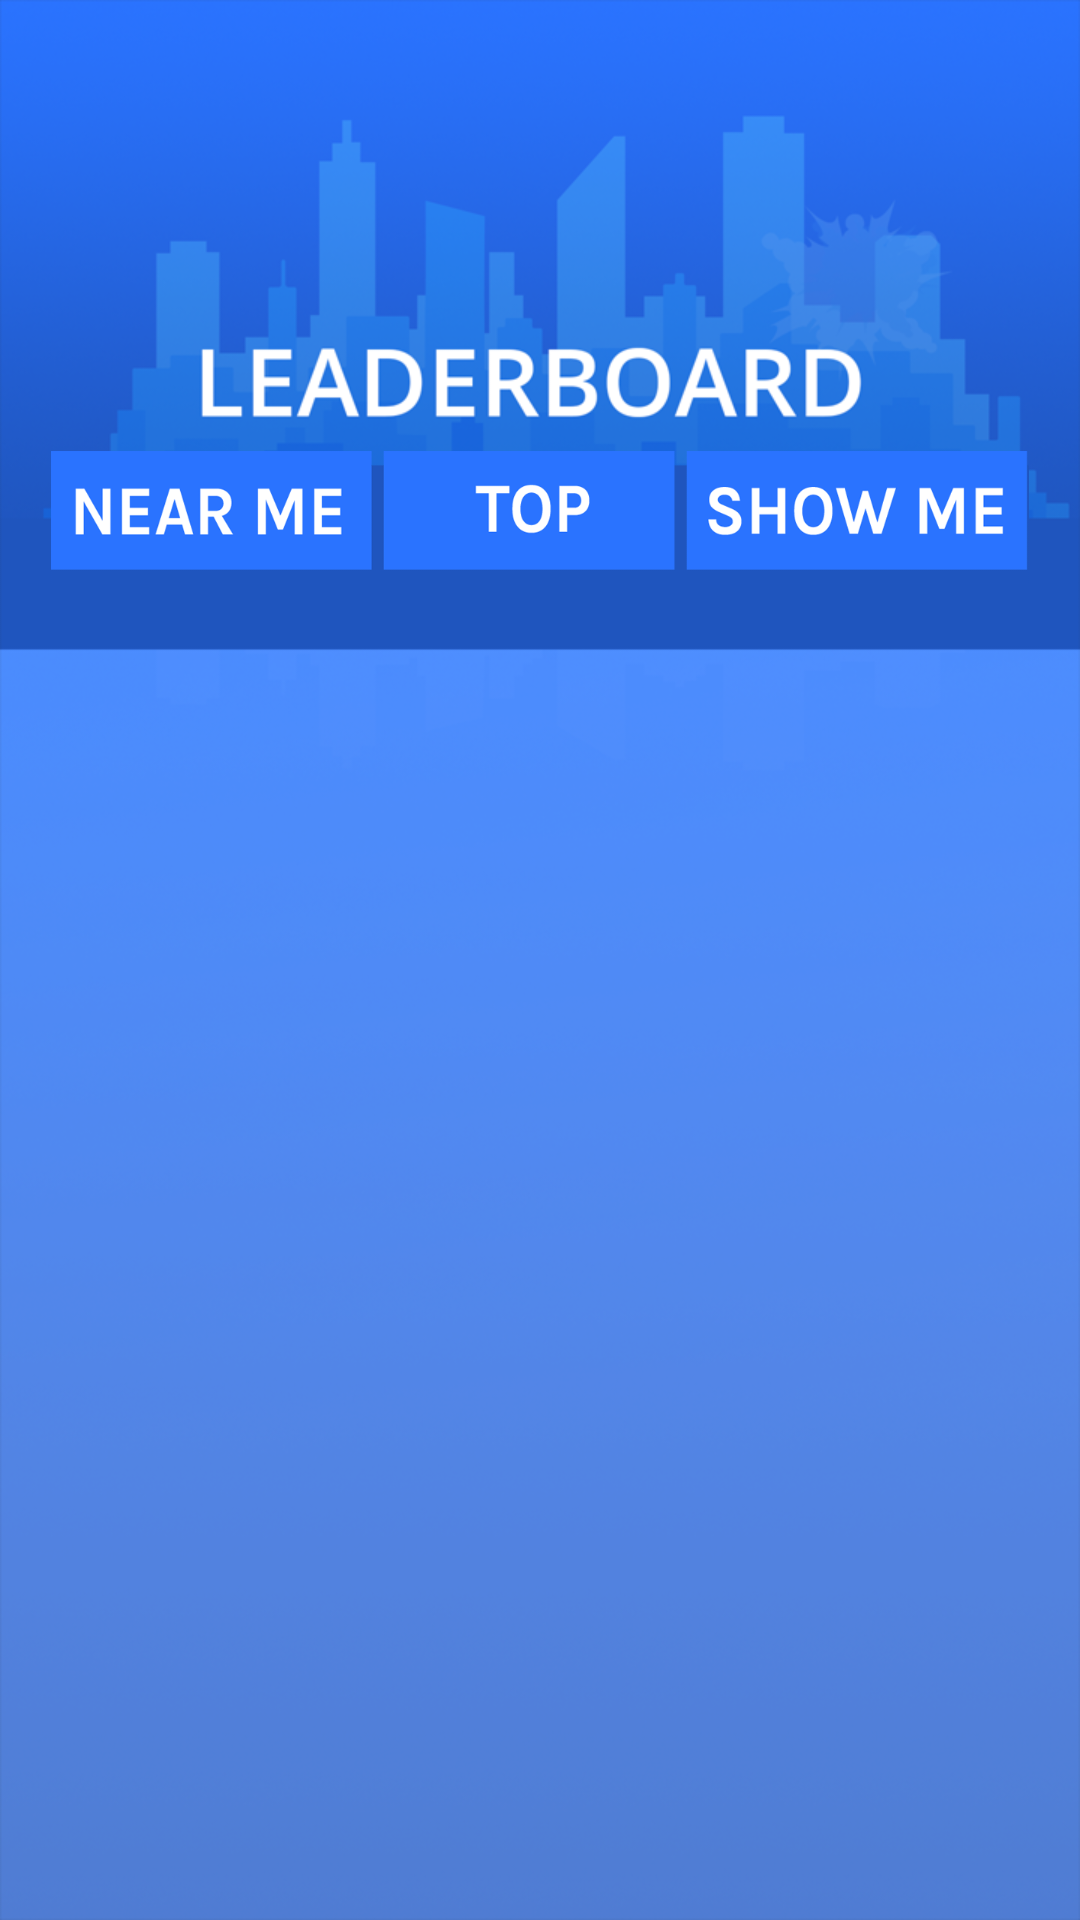

Here is an Android app screen rendered from its layout file. Give the layout XML and the strings, colors and styles it references.
<!-- AndroidManifest.xml: application theme Theme.AppCompat.NoActionBar -->
<!-- res/layout/leaderboard_display.xml -->
<?xml version="1.0" encoding="utf-8"?>
<android.support.constraint.ConstraintLayout xmlns:android="http://schemas.android.com/apk/res/android"
    android:layout_width="match_parent"
    android:layout_height="match_parent"
    android:background="@drawable/leaderboard"
    xmlns:app="http://schemas.android.com/apk/res-auto"
    xmlns:tools="http://schemas.android.com/tools">

    <TextView
        android:id="@+id/TLeaderboardElement1"
        android:layout_width="wrap_content"
        android:layout_height="wrap_content"
        android:layout_marginBottom="11dp"
        android:layout_marginLeft="8dp"
        android:layout_marginRight="8dp"
        android:textSize="18sp"
        android:textAppearance="@style/TextAppearance.AppCompat.Body1"
        app:layout_constraintBottom_toTopOf="@+id/TLeaderboardElement2"
        app:layout_constraintLeft_toLeftOf="parent"
        app:layout_constraintRight_toRightOf="parent" />

    <TextView
        android:id="@+id/TLeaderboardElement2"
        android:layout_width="wrap_content"
        android:layout_height="wrap_content"
        android:layout_marginBottom="8dp"
        android:layout_marginLeft="8dp"
        android:layout_marginRight="7dp"
        android:text=" "
        android:textSize="18sp"
        android:textAppearance="@style/TextAppearance.AppCompat.Body1"

        app:layout_constraintBottom_toTopOf="@+id/TLeaderboardElement3"
        app:layout_constraintLeft_toLeftOf="parent"
        app:layout_constraintRight_toRightOf="parent" />

    <TextView
        android:id="@+id/TLeaderboardElement3"
        android:layout_width="wrap_content"
        android:layout_height="wrap_content"
        android:text=" "
        android:textSize="18sp"
        android:textAppearance="@style/TextAppearance.AppCompat.Body1"
        android:layout_marginRight="8dp"
        app:layout_constraintRight_toRightOf="parent"
        android:layout_marginLeft="8dp"
        app:layout_constraintLeft_toLeftOf="parent"
        app:layout_constraintHorizontal_bias="0.498"
        android:layout_marginBottom="8dp"
        app:layout_constraintBottom_toTopOf="@+id/TLeaderboardElement4" />

    <TextView
        android:id="@+id/TLeaderboardElement4"
        android:layout_width="wrap_content"
        android:layout_height="wrap_content"
        android:text=" "
        android:textSize="18sp"
        android:textAppearance="@style/TextAppearance.AppCompat.Body1"
        app:layout_constraintRight_toRightOf="parent"
        android:layout_marginLeft="8dp"
        app:layout_constraintLeft_toLeftOf="parent"
        app:layout_constraintHorizontal_bias="0.498"
        android:layout_marginBottom="15dp"
        app:layout_constraintBottom_toTopOf="@+id/TLeaderboardElement5"
        android:layout_marginRight="8dp" />

    <TextView
        android:id="@+id/TLeaderboardElement5"
        android:layout_width="wrap_content"
        android:layout_height="wrap_content"
        android:textAppearance="@style/TextAppearance.AppCompat.Body1"
        android:textSize="18sp"
        android:layout_marginRight="8dp"
        app:layout_constraintRight_toRightOf="parent"
        android:layout_marginLeft="8dp"
        app:layout_constraintLeft_toLeftOf="parent"
        app:layout_constraintHorizontal_bias="0.498"
        android:layout_marginBottom="8dp"
        app:layout_constraintBottom_toTopOf="@+id/TLeaderboardElement6" />

    <TextView
        android:id="@+id/TLeaderboardElement6"
        android:layout_width="wrap_content"
        android:layout_height="wrap_content"
        android:textSize="18sp"
        android:text=" "
        android:textAppearance="@style/TextAppearance.AppCompat.Body1"
        android:layout_marginLeft="8dp"
        app:layout_constraintLeft_toLeftOf="parent"
        android:layout_marginRight="8dp"
        app:layout_constraintRight_toRightOf="parent"
        app:layout_constraintHorizontal_bias="0.501"
        android:layout_marginBottom="8dp"
        app:layout_constraintBottom_toTopOf="@+id/TLeaderboardElement7" />

    <TextView
        android:id="@+id/TLeaderboardElement7"
        android:layout_width="wrap_content"
        android:layout_height="wrap_content"
        android:textSize="18sp"
        android:text=" "
        android:textAppearance="@style/TextAppearance.AppCompat.Body1"
        android:layout_marginRight="8dp"
        app:layout_constraintRight_toRightOf="parent"
        android:layout_marginLeft="8dp"
        app:layout_constraintLeft_toLeftOf="parent"
        app:layout_constraintHorizontal_bias="0.501"
        android:layout_marginBottom="8dp"
        app:layout_constraintBottom_toTopOf="@+id/TLeaderboardElement8" />

    <TextView
        android:id="@+id/TLeaderboardElement8"
        android:layout_width="wrap_content"
        android:layout_height="wrap_content"
        android:text=" "
        android:textSize="18sp"
        android:textAppearance="@style/TextAppearance.AppCompat.Body1"
        android:layout_marginRight="8dp"
        app:layout_constraintRight_toRightOf="parent"
        android:layout_marginLeft="8dp"
        app:layout_constraintLeft_toLeftOf="parent"
        app:layout_constraintHorizontal_bias="0.501"
        android:layout_marginBottom="8dp"
        app:layout_constraintBottom_toTopOf="@+id/TLeaderboardElement9" />

    <TextView
        android:id="@+id/TLeaderboardElement9"
        android:layout_width="wrap_content"
        android:layout_height="wrap_content"
        android:text=" "
        android:textSize="18sp"
        android:textAppearance="@style/TextAppearance.AppCompat.Body1"
        android:layout_marginRight="7dp"
        app:layout_constraintRight_toRightOf="parent"
        android:layout_marginLeft="8dp"
        app:layout_constraintLeft_toLeftOf="parent"
        android:layout_marginBottom="8dp"
        app:layout_constraintBottom_toTopOf="@+id/TLeaderboardElement10" />

    <TextView
        android:id="@+id/TLeaderboardElement10"
        android:layout_width="wrap_content"
        android:layout_height="wrap_content"
        android:textAppearance="@style/TextAppearance.AppCompat.Body1"
        android:text=" "
        android:textSize="18sp"
        android:layout_marginRight="8dp"
        app:layout_constraintRight_toRightOf="parent"
        android:layout_marginLeft="8dp"
        app:layout_constraintLeft_toLeftOf="parent"
        app:layout_constraintBottom_toBottomOf="parent"
        android:layout_marginBottom="8dp"
        app:layout_constraintHorizontal_bias="0.501" />

    <ImageView
        android:id="@+id/imageView8"
        android:layout_width="326dp"
        android:layout_height="105dp"
        android:layout_marginLeft="0dp"
        android:layout_marginRight="0dp"
        android:layout_marginTop="120dp"
        android:adjustViewBounds="true"
        app:layout_constraintLeft_toLeftOf="parent"
        app:layout_constraintRight_toRightOf="parent"
        app:layout_constraintTop_toTopOf="parent"
        app:srcCompat="@drawable/btn_line" />

    <Button
        android:id="@+id/BNearMe"
        android:layout_width="114dp"
        android:layout_height="48dp"
        android:layout_marginLeft="8dp"
        android:layout_marginRight="8dp"
        android:background="@android:color/transparent"
        android:backgroundTint="@android:color/transparent"
        android:onClick="showNearMe"
        app:layout_constraintHorizontal_bias="0.0"
        app:layout_constraintLeft_toLeftOf="parent"
        app:layout_constraintRight_toLeftOf="@+id/BTop10"
        app:layout_constraintTop_toTopOf="@+id/imageView8"
        android:layout_marginTop="8dp"
        app:layout_constraintBottom_toBottomOf="@+id/imageView8"
        android:layout_marginBottom="8dp" />

    <Button
        android:id="@+id/BShowMe"
        android:onClick="showMe"
        android:layout_width="124dp"
        android:layout_height="49dp"
        android:layout_marginLeft="8dp"
        android:layout_marginRight="8dp"
        android:background="@android:color/transparent"
        android:backgroundTint="@android:color/transparent"
        app:layout_constraintHorizontal_bias="0.529"
        app:layout_constraintLeft_toRightOf="@+id/BTop10"
        app:layout_constraintRight_toRightOf="parent"
        app:layout_constraintTop_toTopOf="@+id/imageView8"
        android:layout_marginTop="8dp"
        app:layout_constraintBottom_toBottomOf="@+id/imageView8"
        android:layout_marginBottom="8dp" />

    <Button
        android:id="@+id/BTop10"
        android:layout_width="113dp"
        android:layout_height="51dp"
        android:layout_marginBottom="8dp"
        android:layout_marginLeft="8dp"
        android:layout_marginRight="8dp"
        android:layout_marginTop="8dp"
        android:background="@android:color/transparent"
        android:backgroundTint="@android:color/transparent"
        android:onClick="showTop10"
        android:visibility="visible"
        app:layout_constraintBottom_toBottomOf="@+id/imageView8"
        app:layout_constraintHorizontal_bias="0.502"
        app:layout_constraintLeft_toLeftOf="parent"
        app:layout_constraintRight_toRightOf="parent"
        app:layout_constraintTop_toTopOf="@+id/imageView8" />

</android.support.constraint.ConstraintLayout>
<!-- resources referenced by this layout -->
<resources>
  <!-- drawable btn_line: png bitmap (drawable, 25655 bytes) -->
  <!-- drawable leaderboard: png bitmap (drawable, 399271 bytes) -->
</resources>
